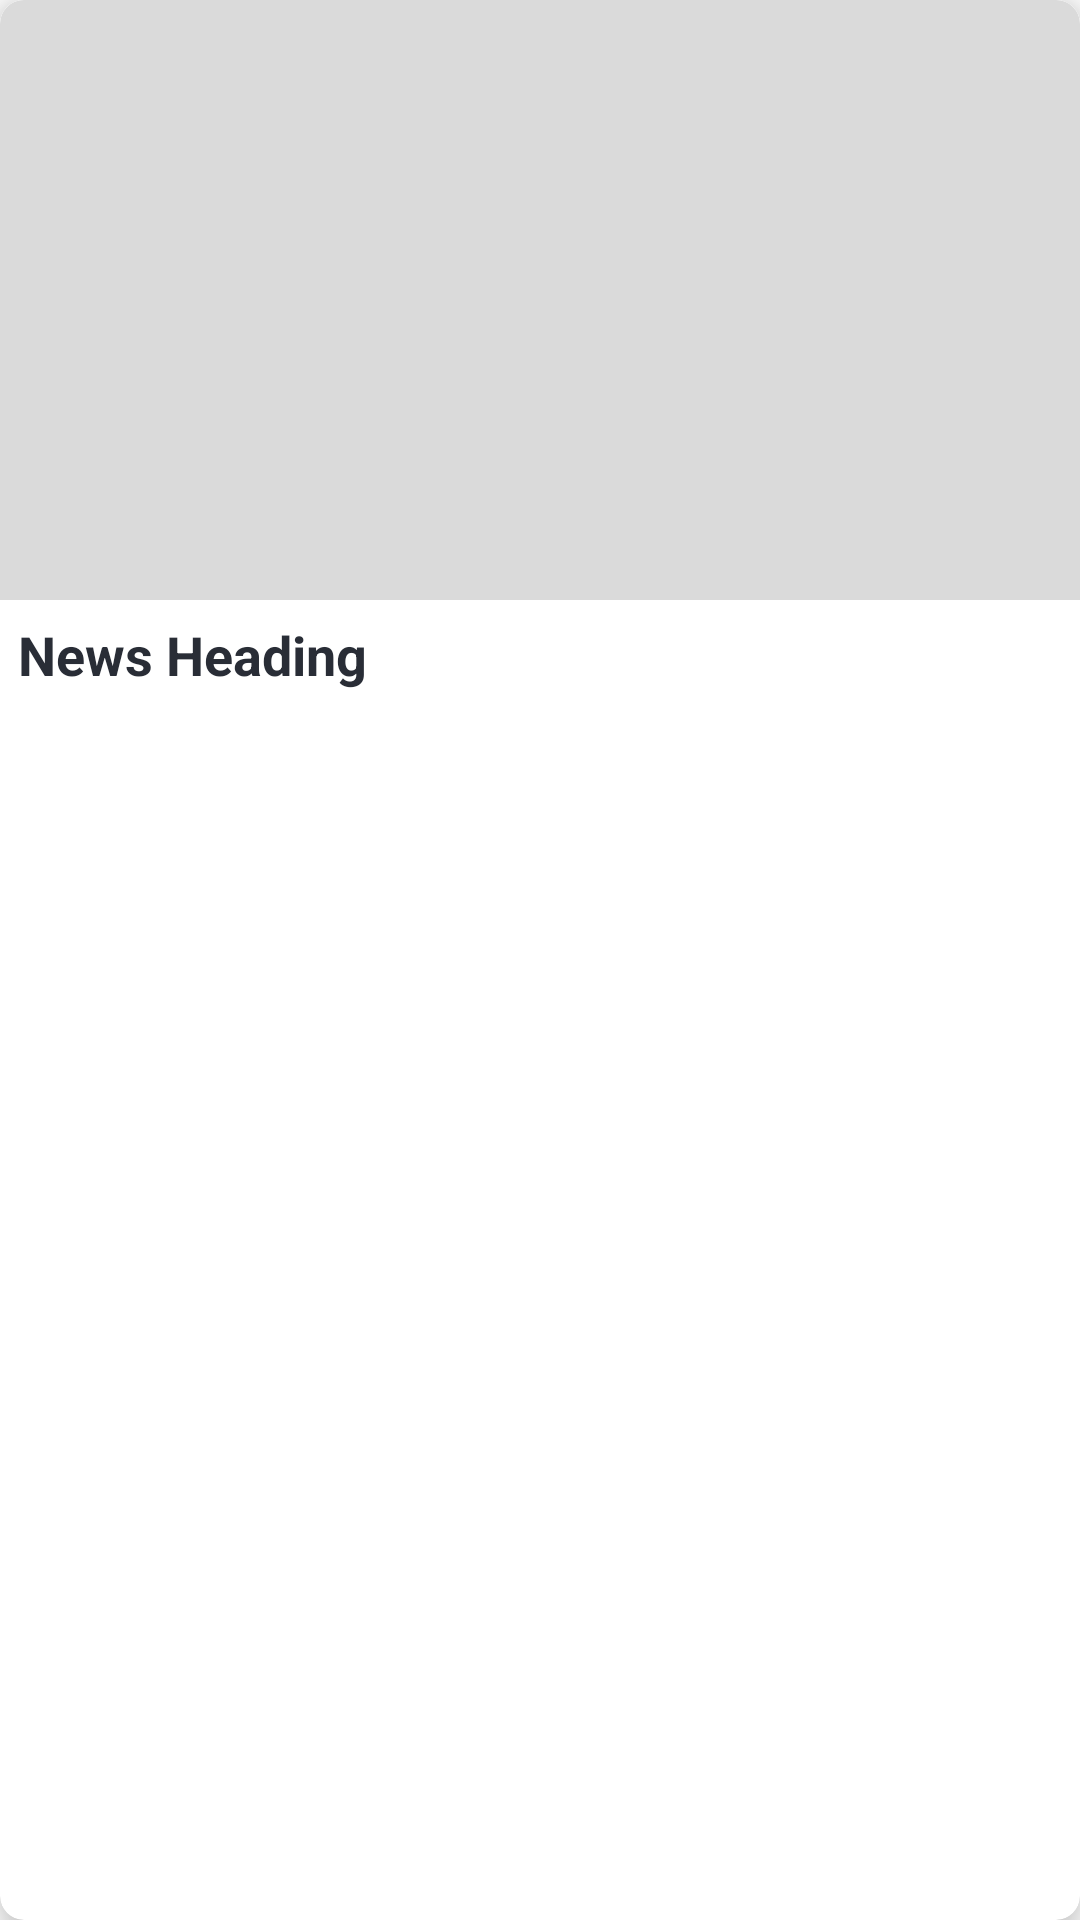

This screen was rendered from an Android layout file. Write that file and the resources it references.
<!-- AndroidManifest.xml: application theme Theme.BUNewsAndroidDark -->
<!-- res/layout/top_news_rv_item.xml -->
<?xml version="1.0" encoding="utf-8"?>
<androidx.cardview.widget.CardView xmlns:android="http://schemas.android.com/apk/res/android"
    xmlns:app="http://schemas.android.com/apk/res-auto"
    xmlns:tools="http://schemas.android.com/tools"
    android:layout_width="300dp"
    android:layout_height="wrap_content"
    android:layout_gravity="center"
    android:layout_margin="10dp"
    app:cardBackgroundColor="@color/backgroundColorDark"
    app:cardCornerRadius="8dp"
    app:cardElevation="8dp"
    tools:ignore="HardcodedText">

    <RelativeLayout
        android:layout_width="match_parent"
        android:layout_height="wrap_content">

        <ImageView
            android:id="@+id/top_news_image"
            android:layout_width="match_parent"
            android:layout_height="200dp"
            android:contentDescription="Top News Image"
            android:scaleType="centerCrop"
            android:src="@color/backgroundColorDark" />

        <TextView
            android:id="@+id/top_news_heading"
            android:layout_width="match_parent"
            android:layout_height="wrap_content"
            android:layout_below="@id/top_news_image"
            android:layout_margin="3dp"
            android:ellipsize="end"
            android:maxLines="2"
            android:minLines="2"
            android:padding="3dp"
            android:text="News Heading"
            android:textSize="18sp"
            android:textStyle="bold" />

    </RelativeLayout>

</androidx.cardview.widget.CardView>
<!-- resources referenced by this layout -->
<resources>
  <color name="backgroundColorDark">#DADADA</color>
  <style name="Theme.BUNewsAndroidDark" parent="Theme.MaterialComponents.DayNight.NoActionBar">
  
          
          <item name="colorPrimary">@color/colorPrimary</item>
          <item name="colorPrimaryVariant">@color/colorPrimaryDark</item>
          <item name="colorOnPrimary">@color/colorAccent</item>
          <item name="colorPrimaryDark">@color/white</item>
          <item name="android:windowLightStatusBar">@color/textColor</item>
  
          <item name="android:background">@color/backgroundColor</item>
          <item name="android:backgroundTint">@color/backgroundColor</item>
          <item name="android:textColor">@color/textColor</item>
          <item name="android:textColorHint">@color/textColorHint</item>
      </style>
  <color name="colorPrimary">#C73737</color>
  <color name="colorPrimaryDark">#8D3339</color>
  <color name="colorAccent">#FFFFFF</color>
  <color name="white">#FFFFFF</color>
  <color name="textColor">#292D36</color>
  <color name="backgroundColor">#FFFFFF</color>
  <color name="textColorHint">#999999</color>
</resources>
